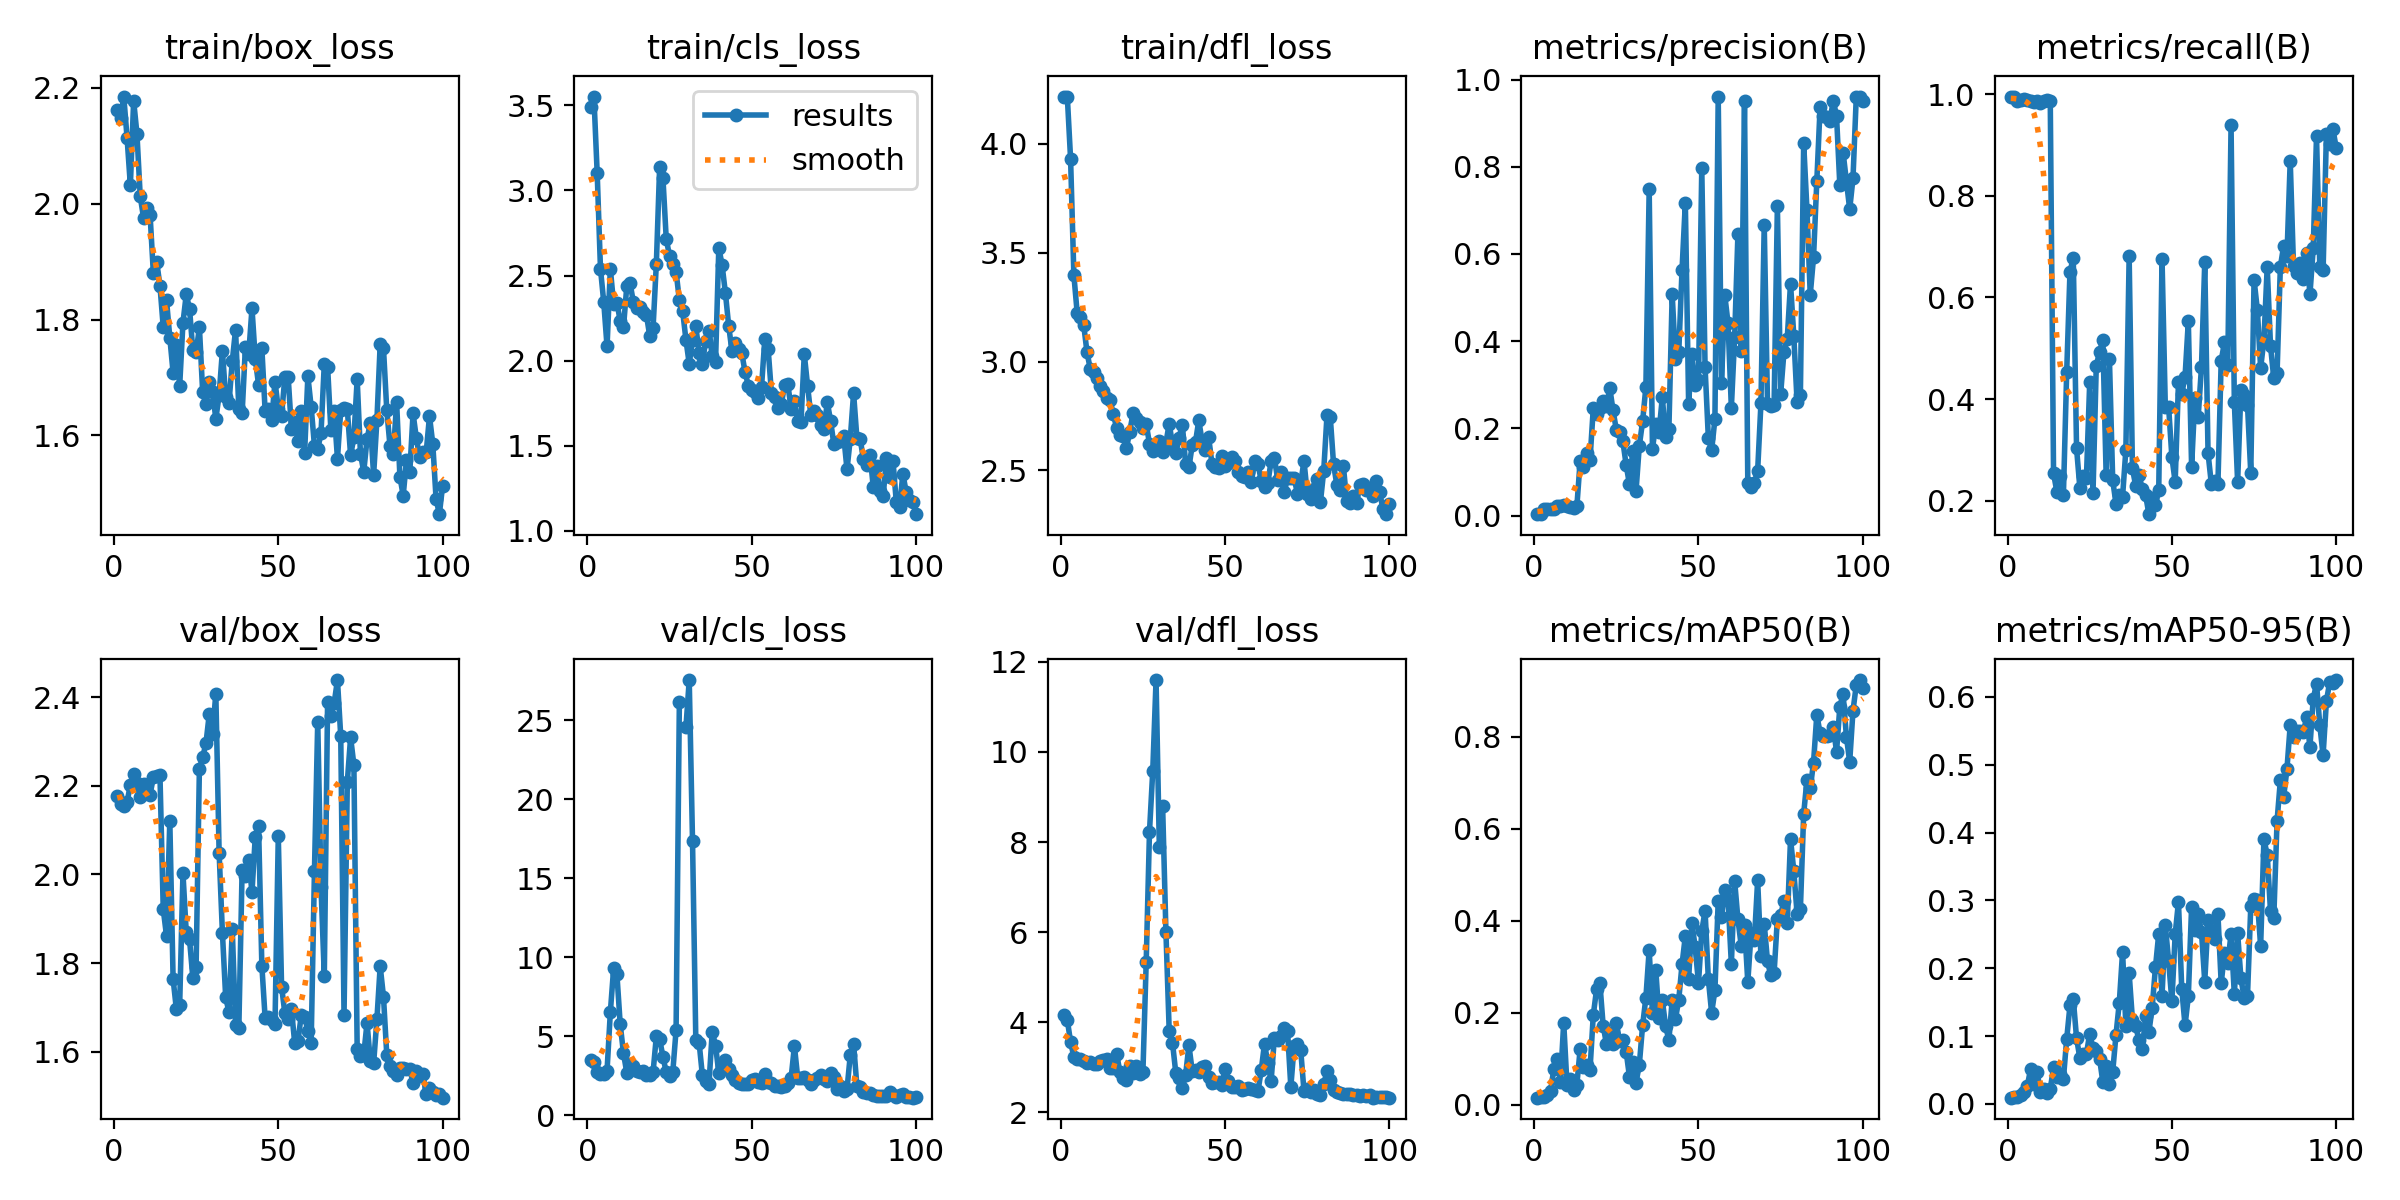

The file beside this chart, header and first rows:
epoch, train/box_loss, train/cls_loss, train/dfl_loss, metrics/precision(B), metrics/recall(B), metrics/mAP50(B), metrics/mAP50-95(B), val/box_loss, val/cls_loss, val/dfl_loss, lr/pg0, lr/pg1, lr/pg2
1, 2.162, 3.49, 4.215, 0.00332, 0.9953, 0.01564, 0.00926, 2.176, 3.495, 4.157, 0.09307, 7e-05, 7e-05
2, 2.149, 3.552, 4.218, 0.00332, 0.9953, 0.01664, 0.01001, 2.159, 3.382, 4.051, 0.08515, 0.0001485, 0.0001485
3, 2.185, 3.101, 3.931, 0.01543, 0.9874, 0.01716, 0.01061, 2.155, 2.744, 3.562, 0.07723, 0.0002255, 0.0002255
4, 2.114, 2.54, 3.397, 0.01404, 0.9889, 0.02237, 0.01262, 2.163, 2.588, 3.234, 0.0693, 0.0003008, 0.0003008
5, 2.032, 2.342, 3.224, 0.01435, 0.9905, 0.02977, 0.01698, 2.202, 2.591, 3.19, 0.06137, 0.0003746, 0.0003746
6, 2.178, 2.083, 3.204, 0.01432, 0.9889, 0.07881, 0.02625, 2.227, 2.82, 3.182, 0.05345, 0.0004467, 0.0004467
7, 2.121, 2.538, 3.167, 0.02166, 0.9858, 0.1003, 0.05085, 2.207, 6.51, 3.134, 0.04552, 0.0005173, 0.0005173
8, 2.013, 2.334, 3.042, 0.02166, 0.9842, 0.04988, 0.02902, 2.174, 9.284, 3.101, 0.03759, 0.0005863, 0.0005863
9, 1.976, 2.341, 2.965, 0.02412, 0.9858, 0.179, 0.04667, 2.204, 8.914, 3.122, 0.02965, 0.0006538, 0.0006538
10, 1.992, 2.233, 2.953, 0.02186, 0.9826, 0.04345, 0.01818, 2.183, 5.762, 3.077, 0.02172, 0.0007196, 0.0007196
11, 1.98, 2.195, 2.926, 0.02056, 0.9874, 0.05591, 0.02241, 2.18, 3.914, 3.079, 0.01378, 0.0007839, 0.0007839
12, 1.88, 2.436, 2.885, 0.01671, 0.9889, 0.03217, 0.01634, 2.219, 2.69, 3.146, 0.005847, 0.0008465, 0.0008465
13, 1.9, 2.456, 2.863, 0.021, 0.9874, 0.04387, 0.02193, 2.221, 3.261, 3.154, 0.0008812, 0.0008812, 0.0008812
14, 1.859, 2.343, 2.831, 0.1253, 0.2543, 0.1214, 0.05388, 2.224, 3.1, 3.196, 0.0008812, 0.0008812, 0.0008812
15, 1.787, 2.31, 2.824, 0.1106, 0.218, 0.08176, 0.03958, 1.922, 2.804, 2.995, 0.0008713, 0.0008713, 0.0008713
16, 1.833, 2.313, 2.757, 0.1446, 0.2496, 0.08634, 0.04408, 1.861, 2.744, 2.992, 0.0008614, 0.0008614, 0.0008614
17, 1.769, 2.285, 2.696, 0.128, 0.2117, 0.07657, 0.03719, 2.121, 2.765, 3.305, 0.0008515, 0.0008515, 0.0008515
18, 1.708, 2.266, 2.66, 0.2462, 0.4534, 0.1954, 0.0958, 1.764, 2.518, 2.897, 0.0008416, 0.0008416, 0.0008416
19, 1.756, 2.142, 2.659, 0.2334, 0.6509, 0.2513, 0.1452, 1.695, 2.566, 2.772, 0.0008317, 0.0008317, 0.0008317
20, 1.685, 2.192, 2.602, 0.2456, 0.6777, 0.2645, 0.155, 1.705, 2.709, 2.722, 0.0008218, 0.0008218, 0.0008218
21, 1.794, 2.571, 2.678, 0.263, 0.3033, 0.1722, 0.09688, 2.002, 5.002, 3.028, 0.0008119, 0.0008119, 0.0008119
22, 1.843, 3.14, 2.762, 0.2511, 0.2259, 0.1322, 0.06781, 1.869, 4.817, 2.884, 0.000802, 0.000802, 0.000802
23, 1.819, 3.074, 2.739, 0.2933, 0.248, 0.1566, 0.07405, 1.853, 3.691, 3.03, 0.0007921, 0.0007921, 0.0007921
24, 1.747, 2.717, 2.723, 0.2418, 0.2448, 0.1315, 0.07351, 1.767, 2.717, 2.842, 0.0007822, 0.0007822, 0.0007822
25, 1.744, 2.615, 2.692, 0.1969, 0.4329, 0.1778, 0.1037, 1.792, 2.474, 2.893, 0.0007723, 0.0007723, 0.0007723
26, 1.787, 2.57, 2.714, 0.1923, 0.2149, 0.1399, 0.08177, 2.238, 2.741, 5.331, 0.0007624, 0.0007624, 0.0007624
27, 1.675, 2.522, 2.622, 0.17, 0.466, 0.1401, 0.07773, 2.264, 5.375, 8.228, 0.0007525, 0.0007525, 0.0007525
28, 1.654, 2.355, 2.588, 0.1161, 0.4929, 0.1155, 0.06676, 2.296, 26.16, 9.582, 0.0007426, 0.0007426, 0.0007426
29, 1.692, 2.29, 2.606, 0.07166, 0.5166, 0.06142, 0.03219, 2.361, inf, 11.6, 0.0007327, 0.0007327, 0.0007327
30, 1.676, 2.122, 2.635, 0.1483, 0.2512, 0.09349, 0.05599, 2.318, 24.54, 7.884, 0.0007228, 0.0007228, 0.0007228
31, 1.629, 1.981, 2.583, 0.05662, 0.4787, 0.04815, 0.02868, 2.408, 27.53, 8.791, 0.0007129, 0.0007129, 0.0007129
32, 1.67, 2.121, 2.626, 0.1603, 0.2401, 0.08721, 0.04747, 2.049, 17.36, 6.013, 0.000703, 0.000703, 0.000703
33, 1.746, 2.202, 2.714, 0.216, 0.1943, 0.1726, 0.1021, 1.869, 4.784, 3.804, 0.0006931, 0.0006931, 0.0006931
34, 1.666, 2.042, 2.62, 0.2953, 0.2117, 0.233, 0.1493, 1.722, 4.596, 3.547, 0.0006832, 0.0006832, 0.0006832
35, 1.656, 1.98, 2.579, 0.7478, 0.2085, 0.337, 0.224, 1.689, 2.524, 2.88, 0.0006733, 0.0006733, 0.0006733
36, 1.728, 2.118, 2.651, 0.1534, 0.3002, 0.1989, 0.1153, 1.876, 2.19, 2.764, 0.0006634, 0.0006634, 0.0006634
37, 1.782, 2.175, 2.709, 0.2095, 0.6809, 0.2942, 0.1925, 1.661, 1.962, 2.534, 0.0006535, 0.0006535, 0.0006535
38, 1.645, 2.026, 2.528, 0.1922, 0.2638, 0.1892, 0.1242, 1.654, 5.291, 2.836, 0.0006436, 0.0006436, 0.0006436
39, 1.638, 1.989, 2.513, 0.2712, 0.2291, 0.2276, 0.1144, 2.011, 4.405, 3.488, 0.0006337, 0.0006337, 0.0006337
40, 1.753, 2.664, 2.615, 0.1807, 0.2512, 0.1711, 0.0936, 1.997, 2.665, 2.919, 0.0006238, 0.0006238, 0.0006238
41, 1.74, 2.561, 2.63, 0.1989, 0.2228, 0.1405, 0.08027, 2.032, 3.139, 2.933, 0.0006139, 0.0006139, 0.0006139
42, 1.82, 2.398, 2.729, 0.5077, 0.2117, 0.2276, 0.1293, 1.96, 3.462, 2.901, 0.000604, 0.000604, 0.000604
43, 1.732, 2.206, 2.635, 0.3589, 0.1738, 0.1868, 0.1055, 2.085, 2.942, 3.013, 0.0005941, 0.0005941, 0.0005941
44, 1.688, 2.054, 2.594, 0.3742, 0.2054, 0.229, 0.1419, 2.108, 2.564, 3.026, 0.0005842, 0.0005842, 0.0005842
45, 1.751, 2.103, 2.652, 0.5643, 0.1927, 0.3053, 0.2012, 1.794, 2.204, 2.776, 0.0005743, 0.0005743, 0.0005743
46, 1.642, 2.065, 2.53, 0.7174, 0.2212, 0.3673, 0.2508, 1.675, 2.023, 2.645, 0.0005644, 0.0005644, 0.0005644
47, 1.645, 2.044, 2.514, 0.257, 0.6763, 0.2738, 0.1597, 1.677, 1.985, 2.675, 0.0005545, 0.0005545, 0.0005545
48, 1.627, 1.93, 2.51, 0.3698, 0.3855, 0.3959, 0.2633, 1.673, 1.974, 2.668, 0.0005446, 0.0005446, 0.0005446
49, 1.693, 1.851, 2.567, 0.2984, 0.3855, 0.3423, 0.2112, 1.662, 1.944, 2.612, 0.0005347, 0.0005347, 0.0005347
50, 1.646, 1.829, 2.52, 0.3105, 0.2859, 0.2648, 0.1511, 2.086, 2.241, 2.972, 0.0005248, 0.0005248, 0.0005248
51, 1.634, 1.814, 2.532, 0.7964, 0.237, 0.3774, 0.25, 1.747, 2.306, 2.704, 0.0005149, 0.0005149, 0.0005149
52, 1.701, 1.779, 2.562, 0.3411, 0.4329, 0.422, 0.2978, 1.687, 2.111, 2.567, 0.000505, 0.000505, 0.000505
53, 1.702, 1.847, 2.542, 0.1779, 0.4107, 0.2735, 0.1699, 1.673, 2.05, 2.572, 0.0004951, 0.0004951, 0.0004951
54, 1.611, 2.129, 2.491, 0.1496, 0.4439, 0.2, 0.1157, 1.696, 2.605, 2.588, 0.0004852, 0.0004852, 0.0004852
55, 1.624, 2.07, 2.475, 0.2216, 0.5529, 0.2491, 0.1584, 1.619, 2.106, 2.487, 0.0004753, 0.0004753, 0.0004753
56, 1.59, 1.811, 2.469, 0.9609, 0.267, 0.4431, 0.291, 1.624, 2.013, 2.52, 0.0004654, 0.0004654, 0.0004654
57, 1.642, 1.787, 2.491, 0.3035, 0.4028, 0.4077, 0.2563, 1.683, 1.824, 2.549, 0.0004555, 0.0004555, 0.0004555
58, 1.569, 1.719, 2.446, 0.5056, 0.3651, 0.4661, 0.2799, 1.678, 1.862, 2.524, 0.0004456, 0.0004456, 0.0004456
59, 1.702, 1.743, 2.542, 0.4405, 0.4629, 0.4458, 0.2538, 1.648, 1.748, 2.5, 0.0004357, 0.0004357, 0.0004357
60, 1.649, 1.853, 2.529, 0.2472, 0.6698, 0.3064, 0.1803, 1.62, 1.839, 2.466, 0.0004258, 0.0004258, 0.0004258
... 40 more rows
